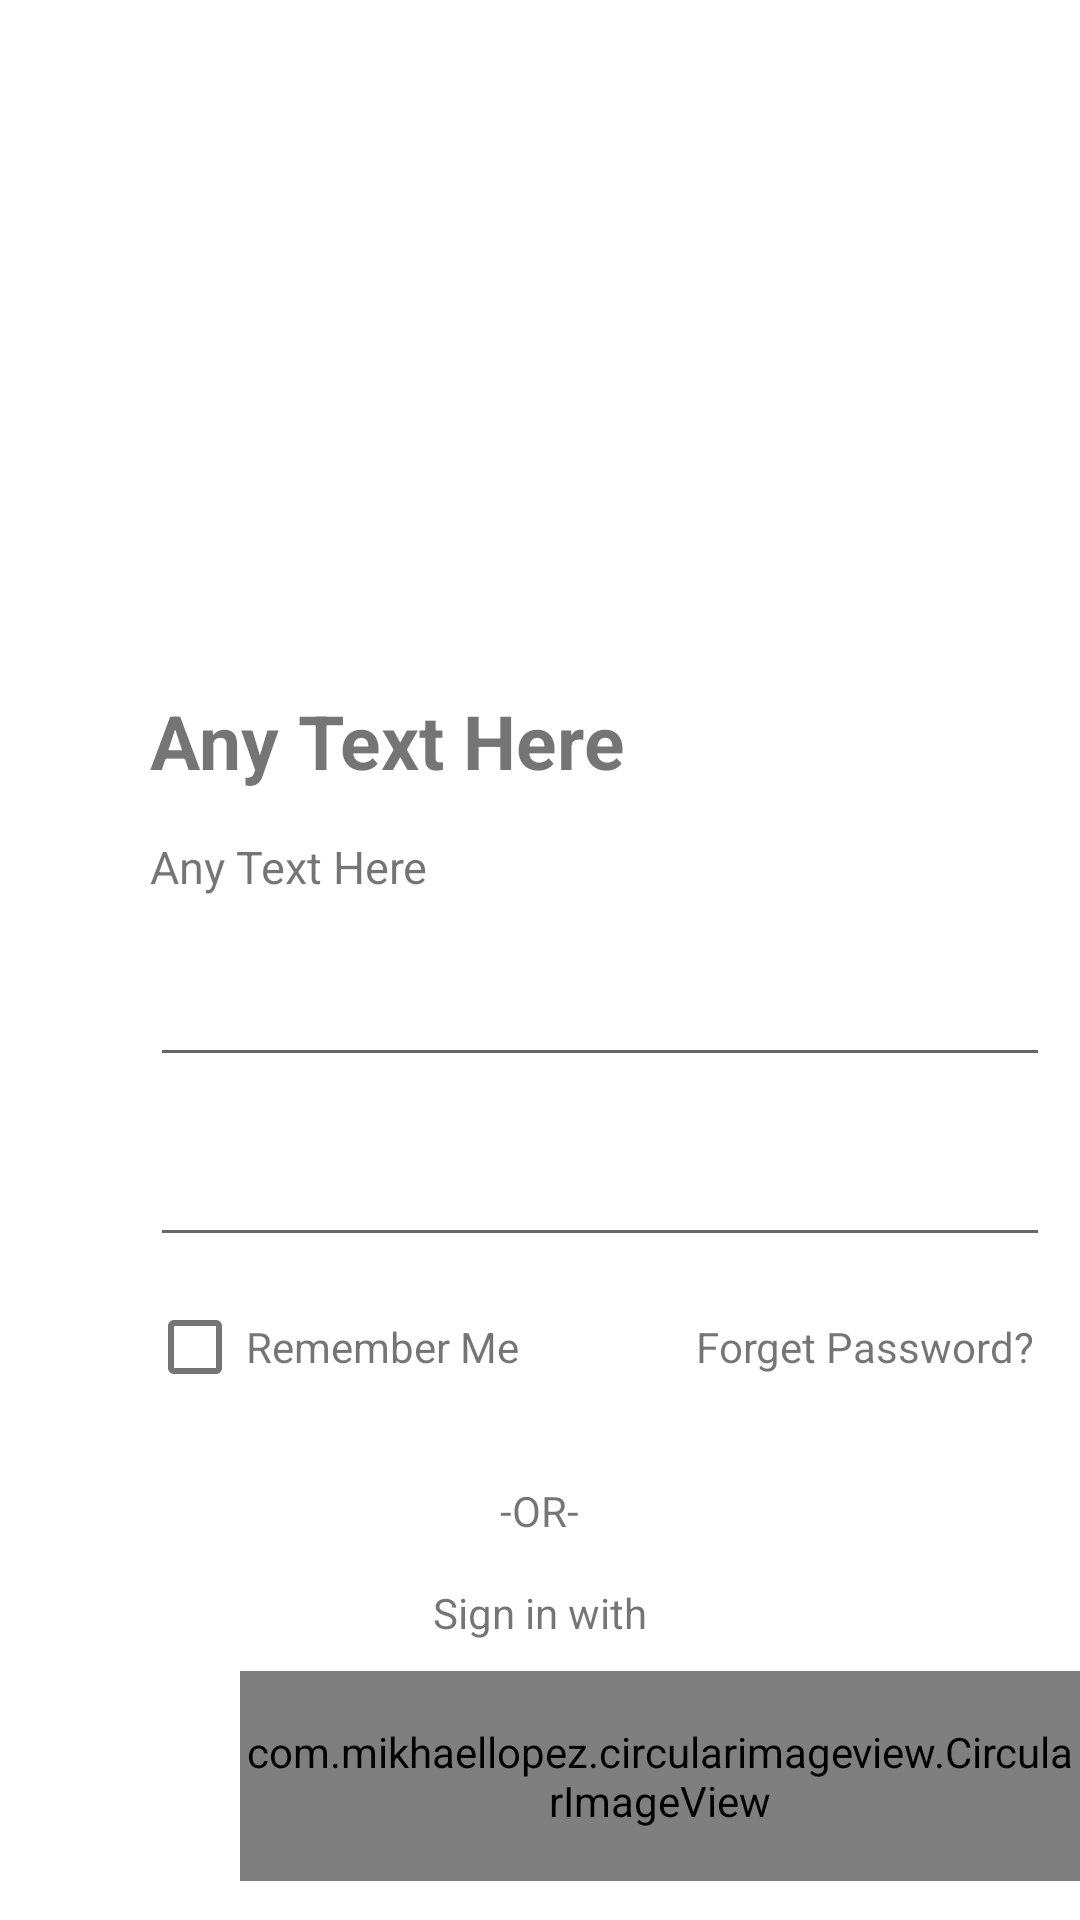

Android layout source for this screen:
<!-- AndroidManifest.xml: application theme Theme.City_bus -->
<!-- res/layout/activity_login.xml -->
<?xml version="1.0" encoding="utf-8"?>
<LinearLayout xmlns:android="http://schemas.android.com/apk/res/android"
    xmlns:app="http://schemas.android.com/apk/res-auto"
    xmlns:tools="http://schemas.android.com/tools"
    android:layout_width="match_parent"
    android:layout_height="match_parent"
    android:orientation="vertical"
    tools:context=".login.LoginActivity">


    <ImageView
        android:layout_width="150dp"
        android:layout_height="150dp"
        android:layout_marginStart="50dp"
        android:layout_marginTop="50dp"
        android:src="@drawable/ic_launcher_background"
        >
    </ImageView>

    <TextView
        android:layout_width="wrap_content"
        android:layout_height="wrap_content"
        android:text="Any Text Here"
        android:textSize="25dp"
        android:layout_marginStart="50dp"
        android:layout_marginTop="30dp"
        android:textStyle="bold">
    </TextView>
    <TextView
        android:layout_width="wrap_content"
        android:layout_height="wrap_content"
        android:text="Any Text Here"
        android:textSize="15dp"
        android:layout_marginStart="50dp"
        android:layout_marginTop="15dp">
    </TextView>

    <EditText
        android:layout_width="300dp"
        android:layout_height="40dp"
        android:layout_marginTop="20dp"
        android:layout_marginStart="50dp">

    </EditText>

    <EditText
        android:layout_width="300dp"
        android:layout_height="40dp"
        android:layout_marginTop="20dp"
        android:layout_marginStart="50dp">

    </EditText>

    <LinearLayout
        android:layout_width="match_parent"
        android:layout_height="60dp"
        android:orientation="horizontal"
        android:gravity="center_vertical"
        >


        <com.google.android.material.checkbox.MaterialCheckBox
            android:layout_width="30dp"
            android:layout_height="30dp"
            android:layout_marginStart="50dp"
            >

        </com.google.android.material.checkbox.MaterialCheckBox>

        <TextView
            android:layout_width="wrap_content"
            android:layout_height="wrap_content"
            android:text="Remember Me"
            android:layout_marginStart="2dp">

        </TextView>

        <TextView
            android:layout_width="wrap_content"
            android:layout_height="wrap_content"
            android:layout_marginStart="59dp"
            android:text="Forget Password?">

        </TextView>

    </LinearLayout>

    <TextView
        android:layout_width="wrap_content"
        android:layout_height="wrap_content"
        android:layout_gravity="center"
        android:layout_marginTop="15dp"
        android:text="-OR-">

    </TextView>

    <TextView
        android:layout_width="wrap_content"
        android:layout_height="wrap_content"
        android:layout_gravity="center"
        android:layout_marginTop="15dp"
        android:text="Sign in with">

    </TextView>

<LinearLayout
    android:layout_width="match_parent"
    android:layout_height="70dp"
    android:orientation="horizontal"
    android:layout_marginTop="10dp">

    <com.mikhaellopez.circularimageview.CircularImageView
        android:layout_width="match_parent"
        android:layout_height="match_parent"
        android:layout_marginStart="80dp"
        android:src="@drawable/ic_launcher_background">

    </com.mikhaellopez.circularimageview.CircularImageView>

    <com.mikhaellopez.circularimageview.CircularImageView
        android:layout_width="match_parent"
        android:layout_height="match_parent"
        android:layout_marginStart="20dp"
        android:src="@drawable/ic_launcher_background">

    </com.mikhaellopez.circularimageview.CircularImageView>

    <com.mikhaellopez.circularimageview.CircularImageView
        android:layout_width="match_parent"
        android:layout_height="match_parent"
        android:layout_marginStart="20dp"
        android:src="@drawable/ic_launcher_background">

    </com.mikhaellopez.circularimageview.CircularImageView>

</LinearLayout>


    <TextView
        android:layout_width="wrap_content"
        android:layout_height="wrap_content"
        android:layout_gravity="center"
        android:layout_marginTop="15dp"
        android:text="Not a member yet? SignUp">

    </TextView>



    <com.google.android.material.floatingactionbutton.FloatingActionButton
        android:id="@+id/fab_action"
        android:layout_width="50dp"
        android:layout_height="50dp"
        android:layout_marginStart="330dp"
        android:layout_marginTop="5dp"
        android:src="@drawable/ic_launcher_background">

    </com.google.android.material.floatingactionbutton.FloatingActionButton>

</LinearLayout>
<!-- resources referenced by this layout -->
<resources>
  <style name="Theme.City_bus" parent="Theme.MaterialComponents.DayNight.DarkActionBar">
          
          <item name="colorPrimary">#6D9197</item>
          <item name="colorPrimaryVariant">@color/purple_700</item>
          <item name="colorOnPrimary">@color/white</item>
          
          <item name="colorSecondary">#658B6F</item>
          <item name="colorSecondaryVariant">#658B6F</item>
          <item name="colorOnSecondary">@color/black</item>
          
          <item name="android:statusBarColor" tools:targetApi="l">?attr/colorPrimaryVariant</item>
          
      </style>
  <color name="purple_700">#FF3700B3</color>
  <color name="white">#FFFFFFFF</color>
  <color name="black">#FF000000</color>
</resources>
